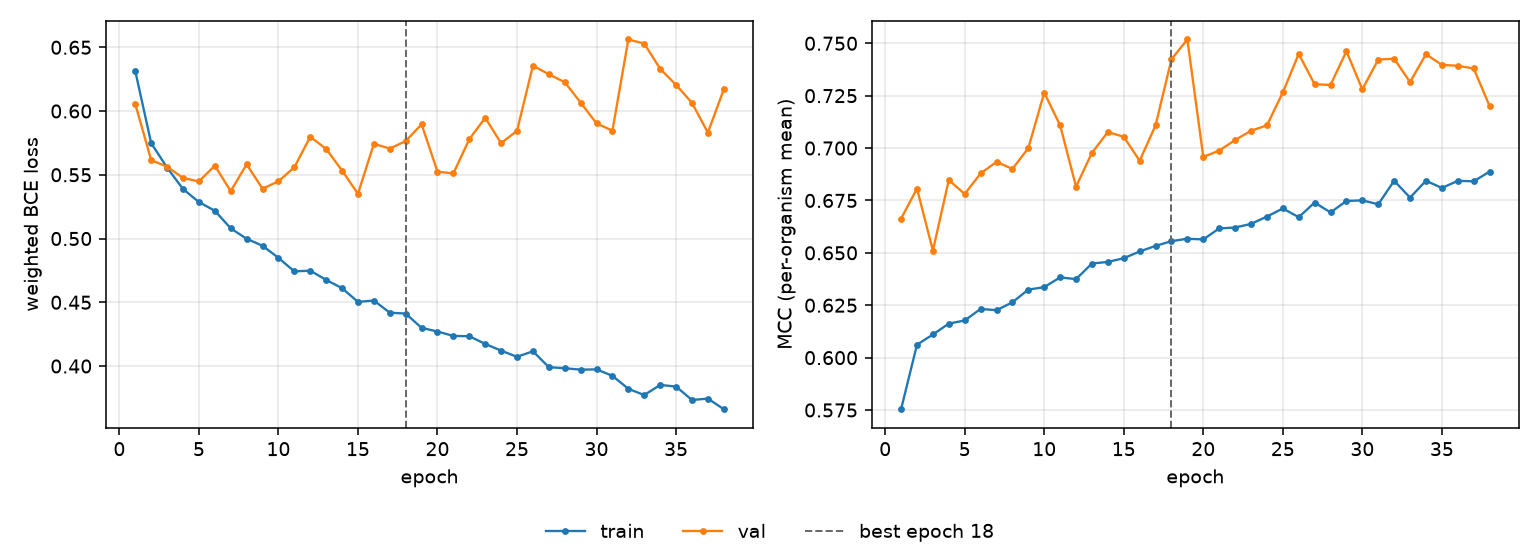

The table this chart was drawn from, first rows:
epoch, tr_loss, vl_loss, tr_mcc, vl_mcc, is_best
1, 0.6313, 0.6055, 0.5754, 0.6663, False
2, 0.5748, 0.5615, 0.6062, 0.6807, False
3, 0.5556, 0.5564, 0.611, 0.6511, False
4, 0.5389, 0.5475, 0.6162, 0.6847, False
5, 0.5286, 0.5448, 0.6177, 0.6781, False
6, 0.5218, 0.5572, 0.6232, 0.6879, False
7, 0.508, 0.5371, 0.6226, 0.6934, False
8, 0.4998, 0.5582, 0.6264, 0.6901, False
9, 0.4943, 0.5391, 0.6325, 0.7, False
10, 0.4848, 0.5449, 0.6336, 0.7265, False
11, 0.4742, 0.5559, 0.6383, 0.7108, False
12, 0.4748, 0.5798, 0.6374, 0.6816, False
13, 0.4676, 0.5703, 0.6449, 0.6977, False
14, 0.4611, 0.5533, 0.6457, 0.7077, False
15, 0.4503, 0.5351, 0.6474, 0.7054, False
16, 0.4514, 0.5743, 0.6507, 0.6939, False
17, 0.4419, 0.5706, 0.6533, 0.7108, False
18, 0.4411, 0.5764, 0.6556, 0.7424, True
19, 0.43, 0.5896, 0.6567, 0.7518, False
20, 0.4271, 0.5525, 0.6564, 0.6958, False
21, 0.4236, 0.551, 0.6617, 0.6988, False
22, 0.4234, 0.5779, 0.6621, 0.7038, False
23, 0.4174, 0.5947, 0.6638, 0.7083, False
24, 0.4121, 0.5748, 0.6673, 0.7108, False
25, 0.4072, 0.5845, 0.6712, 0.7265, False
26, 0.4116, 0.6355, 0.667, 0.7449, False
27, 0.3991, 0.6289, 0.674, 0.7304, False
28, 0.3983, 0.6226, 0.6693, 0.7301, False
29, 0.3972, 0.6066, 0.6747, 0.7462, False
30, 0.3974, 0.5903, 0.6751, 0.728, False
31, 0.3923, 0.5846, 0.6732, 0.7422, False
32, 0.3821, 0.6561, 0.6844, 0.7426, False
33, 0.3772, 0.6529, 0.6764, 0.7315, False
34, 0.3852, 0.6331, 0.6844, 0.7448, False
35, 0.3839, 0.6205, 0.6809, 0.7397, False
36, 0.3734, 0.6064, 0.6843, 0.7393, False
37, 0.3745, 0.5831, 0.6841, 0.738, False
38, 0.3661, 0.6169, 0.6888, 0.7201, False
